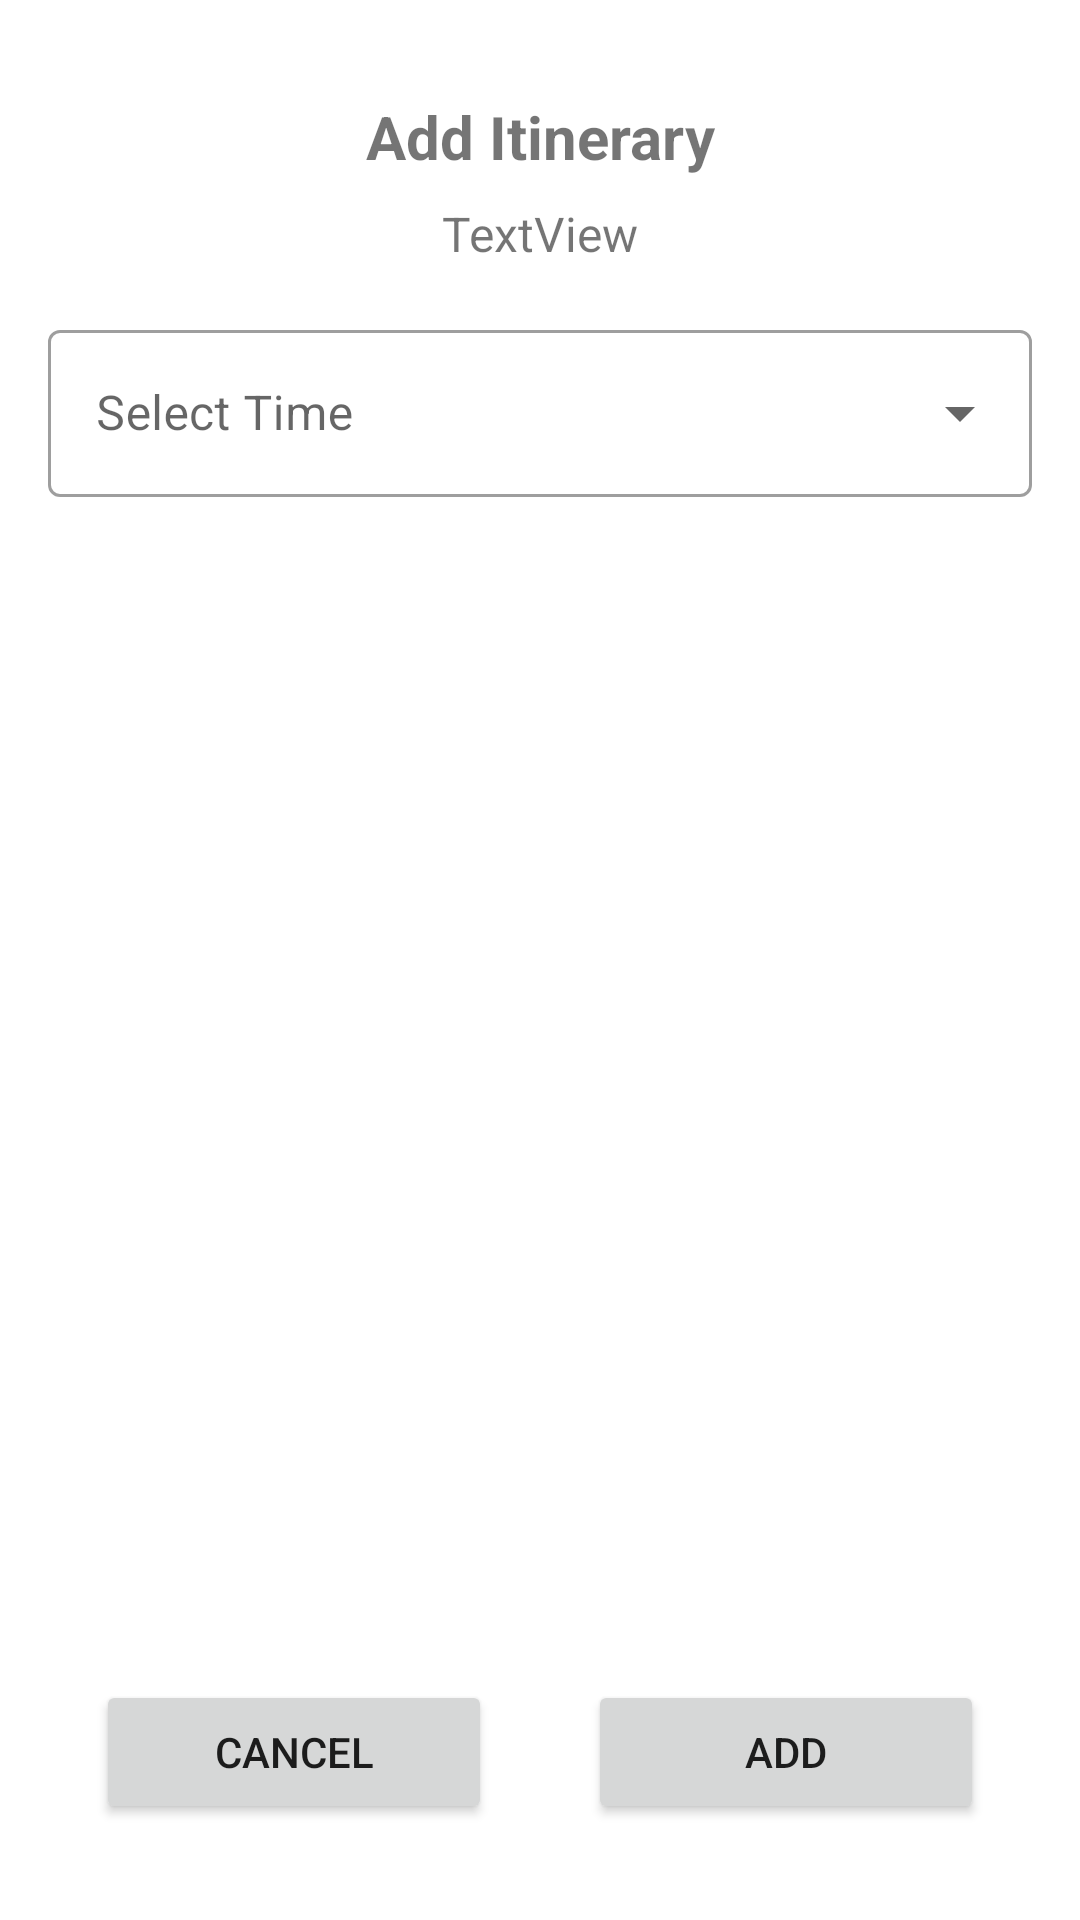

Layout XML and referenced resources for this Android screen:
<!-- AndroidManifest.xml: application theme Theme.WaypointJournalOSM -->
<!-- res/layout/overlay_layout.xml -->
<?xml version="1.0" encoding="utf-8"?>
<androidx.constraintlayout.widget.ConstraintLayout
    xmlns:android="http://schemas.android.com/apk/res/android"
    xmlns:app="http://schemas.android.com/apk/res-auto"
    android:layout_width="match_parent"
    android:layout_height="match_parent"
    android:padding="16dp">

    
    <TextView
        android:id="@+id/textView3"
        android:layout_width="wrap_content"
        android:layout_height="wrap_content"
        android:text="Add Itinerary"
        android:textSize="20sp"
        android:textStyle="bold"
        app:layout_constraintTop_toTopOf="parent"
        app:layout_constraintStart_toStartOf="parent"
        app:layout_constraintEnd_toEndOf="parent"
        app:layout_constraintHorizontal_bias="0.5"
        android:layout_marginTop="16dp" />

    
    <TextView
        android:id="@+id/textView2"
        android:layout_width="wrap_content"
        android:layout_height="wrap_content"
        android:text="TextView"
        android:textSize="16sp"
        app:layout_constraintTop_toBottomOf="@id/textView3"
        app:layout_constraintStart_toStartOf="parent"
        app:layout_constraintEnd_toEndOf="parent"
        android:layout_marginTop="8dp" />

    
    <com.google.android.material.textfield.TextInputLayout
        android:id="@+id/textInputLayout"
        style="@style/Widget.MaterialComponents.TextInputLayout.OutlinedBox.ExposedDropdownMenu"
        android:layout_width="0dp"
        android:layout_height="wrap_content"
        android:hint="Select Time"
        app:layout_constraintTop_toBottomOf="@id/textView2"
        app:layout_constraintStart_toStartOf="parent"
        app:layout_constraintEnd_toEndOf="parent"
        android:layout_marginTop="16dp">

        <AutoCompleteTextView
            android:id="@+id/auto_complete_text"
            android:layout_width="match_parent"
            android:layout_height="wrap_content"
            android:inputType="none"
            android:completionThreshold="1" />
    </com.google.android.material.textfield.TextInputLayout>

    
    <Button
        android:id="@+id/button2"
        android:layout_width="0dp"
        android:layout_height="wrap_content"
        android:text="Cancel"
        app:layout_constraintStart_toStartOf="parent"
        app:layout_constraintEnd_toStartOf="@id/button"
        app:layout_constraintBottom_toBottomOf="parent"
        android:layout_margin="16dp"
        android:layout_marginEnd="8dp" />

    
    <Button
        android:id="@+id/button"
        android:layout_width="0dp"
        android:layout_height="wrap_content"
        android:text="Add"
        app:layout_constraintStart_toEndOf="@id/button2"
        app:layout_constraintEnd_toEndOf="parent"
        app:layout_constraintBottom_toBottomOf="parent"
        android:layout_margin="16dp"
        android:layout_marginStart="8dp" />

</androidx.constraintlayout.widget.ConstraintLayout>
<!-- resources referenced by this layout -->
<resources>
  <style name="Theme.WaypointJournalOSM" parent="Theme.MaterialComponents.DayNight.DarkActionBar">
          
          <item name="colorPrimary">@color/purple_500</item>
          <item name="colorPrimaryDark">@color/purple_700</item>
          <item name="colorAccent">@color/teal_200</item>
      </style>
  <!-- not gathered from this repository: default colours our renderer supplied (Android Studio template values) -->
  <color name="purple_500">#FF6200EE</color>
  <color name="purple_700">#FF3700B3</color>
  <color name="teal_200">#FF03DAC5</color>
</resources>
